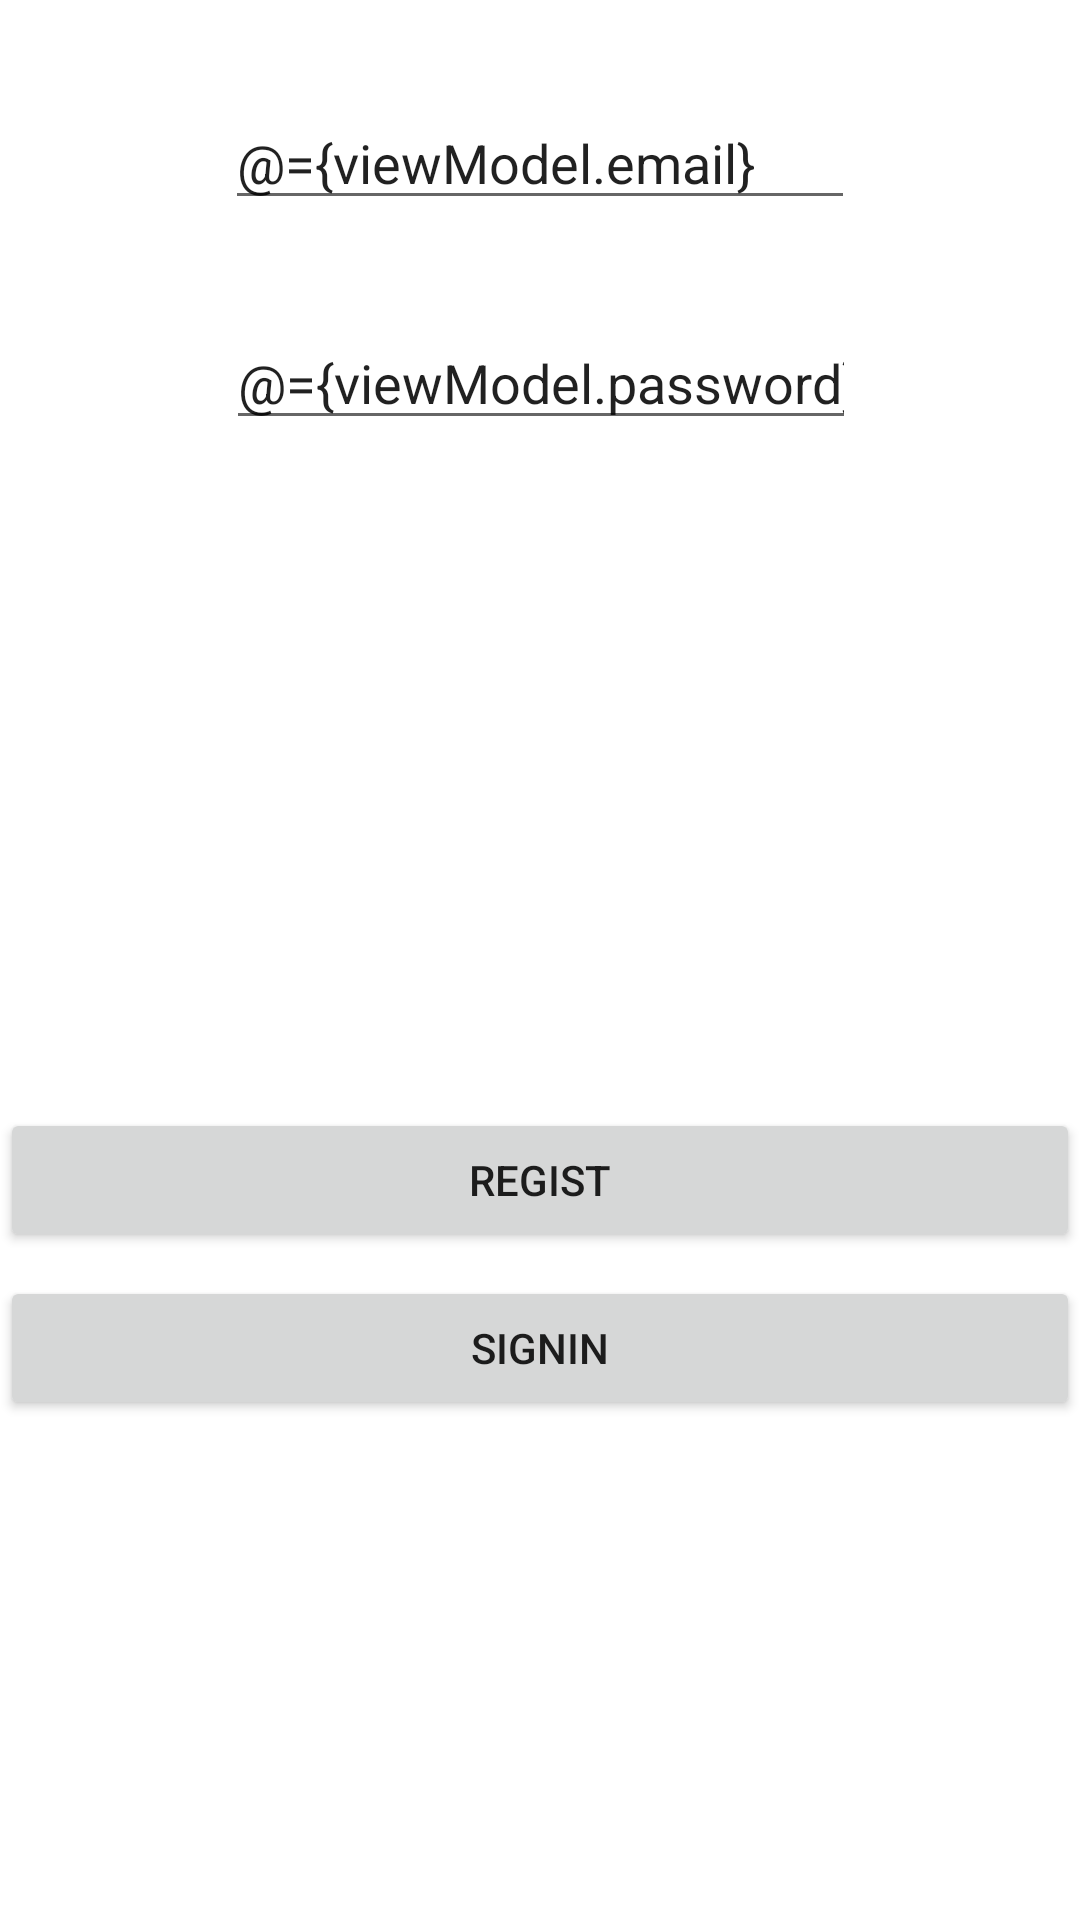

Write the Android layout XML for this screen, with the resource values it uses.
<!-- AndroidManifest.xml: application theme Theme.FragmentFireBase -->
<!-- res/layout/fragment_home.xml -->
<?xml version="1.0" encoding="utf-8"?>
<layout xmlns:android="http://schemas.android.com/apk/res/android"
    xmlns:app="http://schemas.android.com/apk/res-auto"
    xmlns:tools="http://schemas.android.com/tools">

    <data>

        <variable
            name="viewModel"
            type="com.example.fragmentfirebase.homeFragment.ViewModelHome" />
    </data>

    <androidx.constraintlayout.widget.ConstraintLayout
        android:layout_width="match_parent"
        android:layout_height="match_parent"
        tools:context=".homeFragment.HomeFragment">

        <EditText
            android:id="@+id/editEmail"
            android:layout_width="wrap_content"
            android:layout_height="wrap_content"
            android:layout_marginTop="32dp"
            android:ems="10"
            android:inputType="textPersonName"
            android:text="@={viewModel.email}"
            app:layout_constraintEnd_toEndOf="parent"
            app:layout_constraintStart_toStartOf="parent"
            app:layout_constraintTop_toTopOf="parent" />

        <EditText
            android:id="@+id/editPass"
            android:layout_width="wrap_content"
            android:layout_height="wrap_content"
            android:layout_marginTop="32dp"
            android:ems="10"
            android:inputType="textPersonName"
            android:text="@={viewModel.password}"
            app:layout_constraintEnd_toEndOf="parent"
            app:layout_constraintHorizontal_bias="0.502"
            app:layout_constraintStart_toStartOf="parent"
            app:layout_constraintTop_toBottomOf="@+id/editEmail" />

        <Button
            android:id="@+id/buttonRegister"
            android:layout_width="match_parent"
            android:layout_height="wrap_content"
            android:onClick="@{ (v) -> viewModel.register(v)}"
            android:text="Regist"
            app:layout_constraintBottom_toBottomOf="parent"
            app:layout_constraintEnd_toEndOf="parent"
            app:layout_constraintStart_toStartOf="parent"
            app:layout_constraintTop_toBottomOf="@+id/editPass" />

        <Button
            android:id="@+id/buttonSignIn"
            android:layout_width="match_parent"
            android:layout_height="wrap_content"
            android:layout_marginTop="8dp"
            android:onClick="@{(v) -> viewModel.login(v)}"
            android:text="SignIn"
            app:layout_constraintEnd_toEndOf="parent"
            app:layout_constraintStart_toStartOf="parent"
            app:layout_constraintTop_toBottomOf="@+id/buttonRegister" />
    </androidx.constraintlayout.widget.ConstraintLayout>

</layout>
<!-- resources referenced by this layout -->
<resources>
  <style name="Theme.FragmentFireBase" parent="Theme.MaterialComponents.DayNight.DarkActionBar">
          
          <item name="colorPrimary">@color/purple_500</item>
          <item name="colorPrimaryVariant">@color/purple_700</item>
          <item name="colorOnPrimary">@color/white</item>
          
          <item name="colorSecondary">@color/teal_200</item>
          <item name="colorSecondaryVariant">@color/teal_700</item>
          <item name="colorOnSecondary">@color/black</item>
          
          <item name="android:statusBarColor" tools:targetApi="l">?attr/colorPrimaryVariant</item>
          
      </style>
  <!-- not gathered from this repository: default colours our renderer supplied (Android Studio template values) -->
  <color name="purple_500">#FF6200EE</color>
  <color name="purple_700">#FF3700B3</color>
  <color name="teal_200">#FF03DAC5</color>
  <color name="teal_700">#FF018786</color>
  <color name="black">#FF000000</color>
  <color name="white">#FFFFFFFF</color>
</resources>
